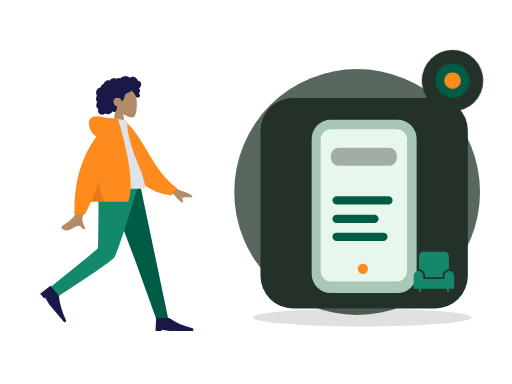
t = 0.00 s
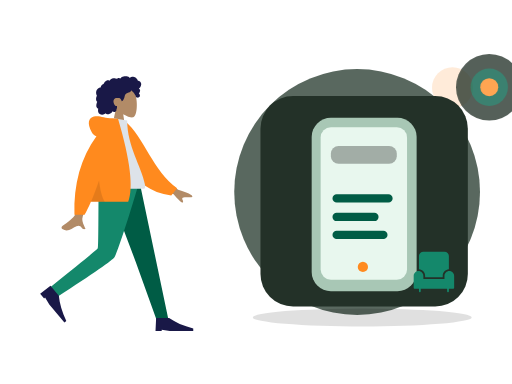
t = 0.70 s
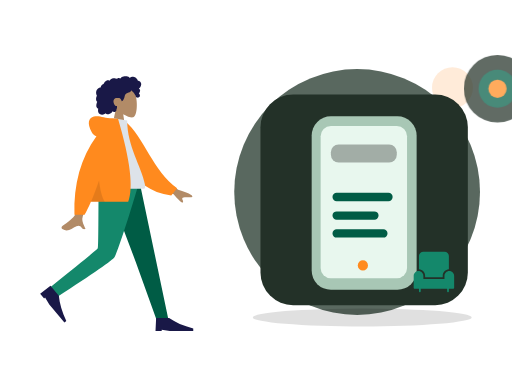
t = 1.05 s
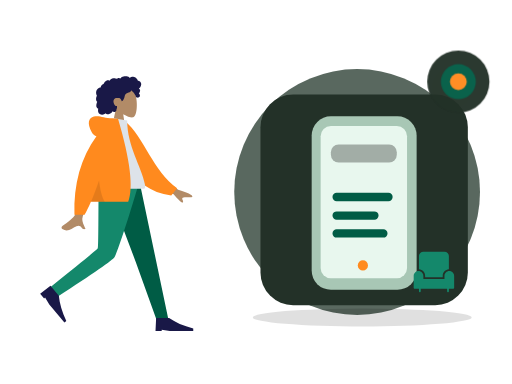
t = 1.75 s
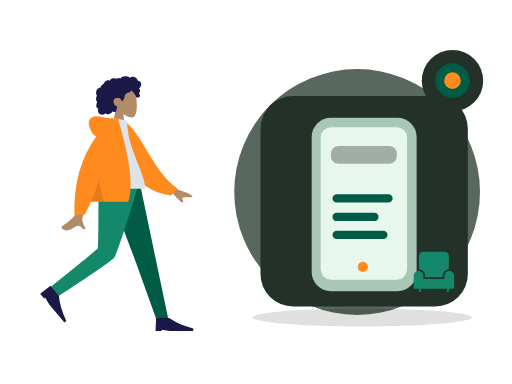
t = 2.10 s
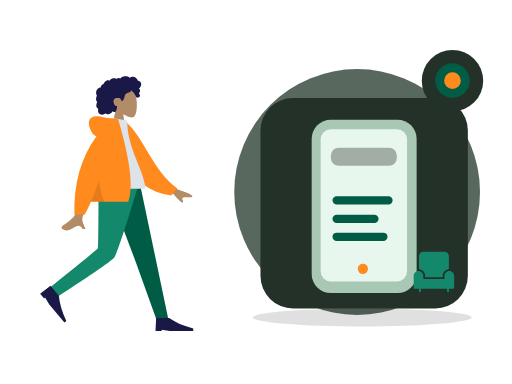
t = 2.80 s

The animated SVG that drew these frames (rendered in a browser with its animation timeline set to each time). Animation: 2 CSS @keyframes rules; one cycle of 2.80 s.

<?xml version="1.0" encoding="UTF-8"?>
<svg xmlns="http://www.w3.org/2000/svg" xmlns:xlink="http://www.w3.org/1999/xlink" width="800" height="600" viewBox="0 0 800 600" role="img" aria-labelledby="zil-047-title zil-047-desc" data-illustration="ZIL-047" data-base="BASE-DISCOVERY" data-theme="dark" data-motion="on" data-requires-business-state="false" data-status="REVUE_VISUELLE_REQUISE">
<title id="zil-047-title">Découvrir les services</title><desc id="zil-047-desc">Illustration Zamurek. Géométrie vectorielle native. Famille BASE-DISCOVERY. Sources Humaaans / IRA Design lorsque présentes. Pas de preuve transactionnelle.</desc>
<style><![CDATA[#zil-047-seal{transform-box:fill-box;transform-origin:center;animation:zil-047-hint 2s ease-in-out 1}#zil-047-device{transform-box:fill-box;transform-origin:center;animation:zil-047-float 2.8s ease-in-out 1}@keyframes zil-047-hint{0%,100%{scale:1;opacity:1}50%{scale:1.1;opacity:.72}}@keyframes zil-047-float{0%,100%{translate:0 0}50%{translate:0 -6px}}@media(prefers-reduced-motion:reduce){*{animation:none!important;transition:none!important}}]]></style>
<g id="zil-047-background" data-layer="decor">
<circle cx="558" cy="300" r="192" fill="#33453A" opacity=".81"/>
<ellipse cx="566" cy="496" rx="171" ry="14" fill="#005C452" opacity=".12"/>
<circle cx="707" cy="137" r="32" fill="#FF8A1E" opacity=".17"/>
<path d="M701 218l10 16 16 10-16 10-10 16-10-16-16-10 16-10z" fill="#D21868" opacity=".25"/></g>
<g id="zil-047-person" data-upstream="Humaaans" data-source="standing-23.svg"><svg x="9" y="89" width="355" height="445" viewBox="0 0 380 480" overflow="visible">
    
    <title>humaaans/standing-23</title>
    <desc>Created with Sketch.</desc>
    <g id="zil-047-person-node-0" data-part="part" stroke="none" stroke-width="1" fill="none" fill-rule="evenodd">
        <g id="zil-047-person-node-1" data-part="part" transform="translate(34.000000, 18.000000)">
            <g id="zil-047-person-node-2" data-part="head" transform="translate(85.439497, 0.000000)">
                <g id="zil-047-person-node-3" data-part="head" stroke-width="1" transform="translate(56.316359, 32.329762)" fill="#B28B67">
                    <path d="M8.61668863,35.9695996 C3.8111203,30.3288374 0.558611141,23.4160055 1.10210733,15.6699789 C2.66807119,-6.64848056 33.7361385,-1.73870383 39.7795208,9.52573796 C45.8229031,20.7901798 45.1047922,49.3633705 37.294259,51.3766405 C34.1794292,52.1795298 27.5439155,50.2127726 20.7905107,46.1421897 L25.0294931,76.1313749 L0,76.1313749 L8.61668863,35.9695996 Z"></path>
                </g>
                <path d="M107.18432,26.2397085 C106.666011,24.4178338 105.271891,22.8579294 103.393081,22.3951495 C102.937473,22.2828961 102.466945,22.2375565 101.998137,22.2564594 C101.829973,22.2631713 101.782811,22.3116615 101.704229,22.194066 C101.645929,22.1068795 101.644622,21.8938789 101.620628,21.7914194 C101.545966,21.4728088 101.452603,21.1581705 101.337377,20.8516825 C100.944262,19.8063356 100.28364,18.8811868 99.4872363,18.1018509 C97.9976224,16.6438581 95.984887,15.6376184 93.8937763,15.4555747 C92.7492892,15.3559918 91.6131209,15.5419393 90.5311278,15.9142452 C89.9709499,16.1069732 89.4277534,16.3469585 88.8987194,16.6122847 C88.7394249,16.6921428 88.2226284,17.0832832 88.0627839,17.0579423 C87.886233,17.0299988 87.5314124,16.5912586 87.3878617,16.4811283 C85.6134838,15.1197734 83.4223413,14.5845322 81.2122237,14.6009011 C78.7176172,14.6193246 76.3154798,14.7439745 74.2349567,16.2647032 C73.7945419,16.5866698 73.375096,16.9391825 72.9757252,17.3103241 C72.7654179,17.5057231 72.5617106,17.7084504 72.3674221,17.9196018 C72.2502027,18.0469913 72.1360771,18.1772573 72.0262141,18.3110162 C71.8397631,18.5380571 71.8696695,18.6126416 71.6086932,18.4542266 C70.607413,17.8459077 69.4471133,17.5614046 68.2784261,17.7050259 C67.58446,17.7903632 66.9092628,17.9987066 66.2681658,18.2729364 C66.0498834,18.3662868 65.544637,18.7386612 65.3119859,18.7422912 C65.0811909,18.7458526 64.5830259,18.4006683 64.3452871,18.3129339 C63.0612368,17.8389218 61.6772234,17.7220797 60.3275853,17.9411074 C58.9353906,18.1671209 57.5678086,18.7225663 56.3882588,19.490122 C55.8209309,19.859346 55.3259283,20.2684305 54.9283451,20.817438 C54.7566754,21.0544783 54.6015059,21.3052163 54.4069424,21.5249974 C54.293023,21.6536881 54.0674531,21.7857348 54.0063341,21.9486016 C54.0429093,21.8510733 52.4837888,21.2500142 52.336663,21.2115919 C51.5528402,21.0068784 50.7547174,21.0483827 49.9871884,21.30097 C48.5439123,21.7759409 47.3026934,22.8410811 46.2825757,23.9331375 C45.7586292,24.494062 45.3001331,25.1140925 44.9109374,25.7746685 C44.7244177,26.0910875 44.5538481,26.416547 44.3977848,26.7489239 C44.3221594,26.9099414 44.2720404,27.1113674 44.1724211,27.256427 C44.0439954,27.4433334 43.9577137,27.4468948 43.7251313,27.5283967 C42.5439315,27.9422069 41.4671635,28.6426435 40.647178,29.5890923 C39.8177737,30.5466364 39.279596,31.7258107 39.0539573,32.967584 C39.0406885,33.0407302 39.0327822,33.3438623 38.9899508,33.3834489 C38.9312379,33.4379661 38.6937055,33.413858 38.6038488,33.4244053 C38.2926847,33.4609099 37.9837206,33.5152216 37.6788815,33.587409 C37.1169161,33.7204146 36.5699383,33.916156 36.0525232,34.1721677 C34.0355253,35.1701203 32.5931429,37.041033 31.8872143,39.1462465 C31.146498,41.3555632 31.1596293,43.8867095 32.0449276,46.0547958 C32.1879283,46.4049799 32.3580855,46.7448905 32.5579427,47.0664462 C32.6806621,47.2638313 32.7202623,47.2643108 32.6405807,47.4714214 C32.5517552,47.7018182 32.3895044,47.9257086 32.2840413,48.1508318 C31.9399458,48.8855128 31.6993883,49.6647116 31.5474501,50.4605533 C31.2981613,51.7660213 31.1746169,53.1379235 31.4205369,54.4533224 C31.5347312,55.0641069 31.7336948,55.6611936 32.0372276,56.2052013 C32.1919846,56.4825816 32.373073,56.7456477 32.5775366,56.9889889 C32.6836871,57.115351 32.7964377,57.2360286 32.9143446,57.3516379 C32.9817887,57.4176613 33.0702016,57.475466 33.1275394,57.5492286 C33.2675151,57.7290806 33.2969403,57.5812129 33.2247524,57.8453063 C33.1238269,58.2145303 32.8950257,58.578823 32.7549125,58.9381161 C32.6105368,59.3083674 32.4800486,59.6836868 32.360698,60.0627047 C32.1189717,60.8301919 31.9145769,61.6115824 31.78677,62.4063967 C31.5413313,63.9323991 31.5844377,65.5583954 32.3062477,66.958926 C32.614868,67.5579989 33.0576203,68.0835146 33.5946293,68.4923252 C33.8574619,68.692313 34.1421571,68.8646997 34.4408087,69.0062663 C34.5942594,69.0791386 34.7901979,69.1103695 34.8601858,69.2587851 C34.9355362,69.4183644 34.8236794,69.7352628 34.798173,69.9136765 C34.5762468,71.4657732 34.46494,73.0953994 34.9263236,74.6164021 C35.3512696,76.0173436 36.2868931,77.2542541 37.5016431,78.0731766 C39.858199,79.6617779 43.0347403,79.5721943 45.510853,78.3004229 C46.1562813,77.9688679 46.7601156,77.5572493 47.2987746,77.0717311 C48.6704129,78.9181933 51.4929587,78.8597722 53.4976502,78.3336401 C55.995213,77.6782008 57.9992858,75.9415263 59.153948,73.6597483 C60.7327999,75.5817539 64.0462919,74.9581619 65.1411412,72.8730842 C65.4091301,72.362773 65.5680809,71.8003417 65.6463188,71.2311985 C65.6875003,70.9319018 65.6612376,70.6300025 65.6921753,70.3331028 C65.731638,69.9547699 65.9843643,69.5871212 66.1296338,69.2211162 C66.4125415,68.5088311 66.5881987,67.7730542 66.5957612,67.0047451 C66.59968,66.6036053 66.5488735,66.2126704 66.510717,65.8147495 C66.4764106,65.4565523 66.5757548,65.1228056 66.6321989,64.7692657 C65.9916518,64.8747386 65.2112666,64.7020095 64.607776,64.5162675 C64.0155604,64.3340183 63.4608826,63.8539793 63.0428805,63.4155815 C62.0723317,62.3975616 61.4794287,61.0630544 61.0739391,59.7348481 C60.1838283,56.8196842 60.5486864,53.3221588 63.4808202,51.7222568 C64.8467522,50.97696 68.9389121,50.9794047 70.5657976,51.3477557 C72.2763966,51.7350608 74.2156378,55.509559 74.3110633,55.8643318 C74.3701198,56.0839074 74.3404197,56.3556716 74.5421332,56.501964 C74.9854355,56.8236566 75.7165268,56.2654031 76.0435034,55.989872 C76.6077376,55.5143532 77.0102021,54.8816523 77.3587664,54.2403217 C78.1182516,52.843147 78.7305422,51.3448142 79.1630507,49.8152504 C79.4964899,48.6360075 79.7096848,47.4199862 80.1454932,46.27081 C80.5791705,45.1273184 81.262824,44.1052577 82.3257732,43.4574892 C83.4820854,42.7528064 84.8075234,42.3816647 86.0769299,41.9388151 C87.3351989,41.4999379 88.5717427,40.9635324 89.547104,40.0322881 C89.7615363,39.8275061 89.9698499,39.6099167 90.1424821,39.3688356 C90.2787453,39.1785048 90.4134272,38.8141436 90.6210533,38.693466 C90.9438362,38.5057378 91.4149136,38.9939271 91.69404,39.1711765 C93.0711096,40.0457804 94.2199967,41.2655687 95.146614,42.5980898 C96.068075,43.9233511 96.8241777,45.1985469 97.4385996,46.6783878 C97.8943457,47.7759233 98.1787795,49.1815221 98.9803399,50.0809875 C99.3381855,50.4826067 101.998137,50.7255754 102.859716,50.3749421 C103.721295,50.0243088 104.686894,49.113855 104.976058,48.5432735 C105.272097,47.9592682 105.342841,47.3177321 105.216341,46.6783878 C105.141953,46.3022464 104.990015,45.9508981 104.906895,45.5814687 C104.836907,45.2711452 104.773382,44.977807 104.622338,44.6935094 C104.336061,44.1547753 103.846971,43.7675387 103.257162,43.6056308 C103.870965,43.0397066 104.37958,42.3626933 104.731513,41.6058903 C105.097196,40.8196371 105.407123,39.8634628 105.495055,39.000502 C105.566555,38.2995861 105.456211,37.5733977 105.072515,36.9710373 C104.669982,36.3391582 103.956903,35.9269232 103.339937,35.5327693 C104.282367,34.7954172 105.088946,33.8986913 105.752043,32.9058754 C107.041594,30.9751718 107.839235,28.5414853 107.18432,26.2397085 Z" id="zil-047-person-node-4" data-part="part" fill="#191847"></path>
            </g>
            <g id="zil-047-person-node-5" data-part="legs" transform="translate(0.000000, 194.763541)">
                <polygon id="zil-047-person-node-6" data-part="part" fill="#005C45" points="133.49063 0 183.634758 132.684377 218.782099 230.479916 238.82308 230.479916 190.509575 1.02353644e-13"></polygon>
                <path d="M121.097514,0 C120.552445,45.5267591 120.946508,106.821151 119.676509,109.659057 C118.829844,111.550995 92.4953159,133.107162 40.6729263,174.327559 L51.0027861,191.89278 C112.527888,152.21665 144.863197,129.735517 148.008713,124.44938 C152.726988,116.520175 176.431228,43.5545895 188.764094,0 L121.097514,0 Z" id="zil-047-person-node-7" data-part="part" fill="#14886B"></path>
                <g id="zil-047-person-node-8" data-part="part" transform="translate(58.923598, 197.107258) rotate(50.000000) translate(-58.923598, -197.107258) translate(27.115284, 176.249347)" fill="#191847">
                    <path d="M0,41.7158218 L1.04289555,19.8150154 L22.943702,19.8150154 C33.3284421,27.1152842 46.8860842,33.0250256 63.6166283,37.5442397 L63.6166283,41.7158218 L23.9865976,41.7158218 L10.4289555,39.6300307 L10.4289555,41.7158218 L0,41.7158218 Z" id="zil-047-person-node-9" data-part="part"></path>
                </g>
                <g id="zil-047-person-node-10" data-part="part" transform="translate(216.922274, 207.536214)" fill="#191847">
                    <path d="M0,41.7158218 L1.04289555,19.8150154 L22.943702,19.8150154 C33.3284421,27.1152842 46.8860842,33.0250256 63.6166283,37.5442397 L63.6166283,41.7158218 L23.9865976,41.7158218 L10.4289555,39.6300307 L10.4289555,41.7158218 L0,41.7158218 Z" id="zil-047-person-node-11" data-part="part"></path>
                </g>
            </g>
            <g id="zil-047-person-node-12" data-part="body" transform="translate(22.922792, 85.404334)">
                <path d="M198.964869,96.1669474 L232.231433,120.595314 C241.254011,123.029931 248.792082,126.059006 254.845649,129.682538 C256.275606,130.985537 258.003844,133.624326 252.073465,133.168278 C246.143085,132.712229 239.884706,132.499245 239.066429,134.522006 C238.248152,136.544766 241.836896,138.963766 240.182801,141.693 C239.080072,143.512489 233.870334,138.950187 224.553589,128.006095 L191.610963,114.34562 L198.964869,96.1669474 Z M71.2380339,97.0100305 L93.0318307,97.0957353 C79.5751668,140.53616 72.3105679,163.585377 71.2380339,166.243387 C68.8248325,172.223909 73.9314912,181.33214 76.1153011,186.226836 C69.002705,189.409511 69.7605597,177.622767 60.788211,181.797022 C52.5986673,185.607089 46.3689017,192.510675 36.9070672,186.672433 C35.7437902,185.954655 34.4690282,183.252093 37.5490144,181.140184 C45.2223833,175.878647 56.2801726,166.67001 57.7742541,163.638916 C59.8117011,159.505478 64.2996277,137.295849 71.2380339,97.0100305 Z" id="zil-047-person-node-13" data-part="part" fill="#B28B67"></path>
                <path d="M127.996379,9.99126343 L136.845297,7.66438547 C172.696724,33.5424787 191.22711,87.6619834 234.647976,113.391279 L225.880465,126.441219 C154.233028,123.866416 130.7617,57.9296166 127.996379,9.99126343 Z" id="zil-047-person-node-14" data-part="part" fill="#FF8A1E" transform="translate(181.322177, 67.052802) rotate(5.000000) translate(-181.322177, -67.052802) "></path>
                <path d="M93.8605991,118.890092 C130.019619,118.890092 156.617436,118.890092 173.65405,118.890092 C177.300204,118.890092 176.613156,113.625177 176.086082,110.968472 C170.003016,80.3068849 146.257032,47.2551777 146.257032,3.60918021 L123.240844,0 C104.2035,30.6177517 97.6200564,68.3144034 93.8605991,118.890092 Z" id="zil-047-person-node-15" data-part="part" fill="#DDE3E9"></path>
                <path d="M94.5018144,30.0958364 C91.159002,29.1349436 88.5118406,26.8938416 86.5603303,23.3725304 C78.1478728,8.19306644 81.186005,-0.164352814 90.176254,-2.91148372 C99.1665031,-5.65861462 107.183923,-2.17603713e-14 121.507793,-7.54951657e-15 C122.286892,-6.66133815e-15 123.000459,0.0488414414 123.648494,0.146524324 L130.853759,0.557677906 C151.526451,70.6198746 157.227856,117.364282 147.957974,140.790899 L85.1543132,140.790899 C81.433263,149.467655 77.8725321,156.767924 74.4721203,162.691705 L57.359255,162.691705 C55.7486939,110.616897 68.1295471,66.4182737 94.5018144,30.0958364 Z" id="zil-047-person-node-16" data-part="part" fill="#FF8A1E"></path>
                <path d="M98.8302349,104.808535 C100.805398,121.334664 104.015698,133.328785 108.461137,140.790899 L85.1543132,140.790899 C89.4948142,130.669705 94.0534546,118.675583 98.8302345,104.808534 Z" id="zil-047-person-node-17" data-part="part" fill-opacity="0.1" fill="#000000"></path>
            </g>
        </g>
    </g>
</svg></g>
<g id="zil-047-device" data-layer="object" transform="translate(407 153)">
<rect x="0" y="0" width="324" height="329" rx="51" fill="#233128" stroke="#FF8A1EUTLINE" stroke-width="4"/>
<g id="zil-047-object-geometry" transform="translate(1 16)"><rect x="79" y="18" width="164" height="271" rx="30" fill="#A8C7B5"/><rect x="93" y="33" width="135" height="238" rx="16" fill="#E8F7EE"/><rect x="109" y="62" width="103" height="28" rx="12" fill="#005C452" opacity=".3"/><path d="M118 144h81M118 173h59M118 201h73" stroke="#005C45" stroke-width="13" stroke-linecap="round"/><circle cx="159" cy="251" r="8" fill="#FF8A1E"/></g>
</g>
<g id="zil-047-ira" data-upstream="IRA Design" data-source="object.svg"><svg x="645" y="392" width="66" height="66" viewBox="0 0 48 48" overflow="visible"><g class="nc-icon-wrapper" fill="#14886B"><path data-color="color-2" fill="#14886B" d="M47,28.5c0-3-2.5-5.5-5.5-5.5S36,25.5,36,28.5V32H12v-3.5c0-3-2.5-5.5-5.5-5.5S1,25.5,1,28.5 V42c0,0.6,0.4,1,1,1h5v3c0,0.6,0.4,1,1,1s1-0.4,1-1v-3h30v3c0,0.6,0.4,1,1,1s1-0.4,1-1v-3h5c0.6,0,1-0.4,1-1V28.5z"></path> <path fill="#14886B" d="M14,28.5V30h20v-1.5c0-4,3.1-7.2,7-7.5V6c0-2.8-2.2-5-5-5H12C9.2,1,7,3.2,7,6v15C10.9,21.3,14,24.5,14,28.5z "></path></g></svg></g>
<g id="zil-047-seal" data-layer="contextual-accessory" transform="translate(707 126)">
<circle r="48" fill="#233128" stroke="#FF8A1EUTLINE" stroke-width="4"/>
<g id="zil-047-context-symbol"><circle r="27" fill="#005C45"/><circle r="13" fill="#FF8A1E"/></g></g>
</svg>
